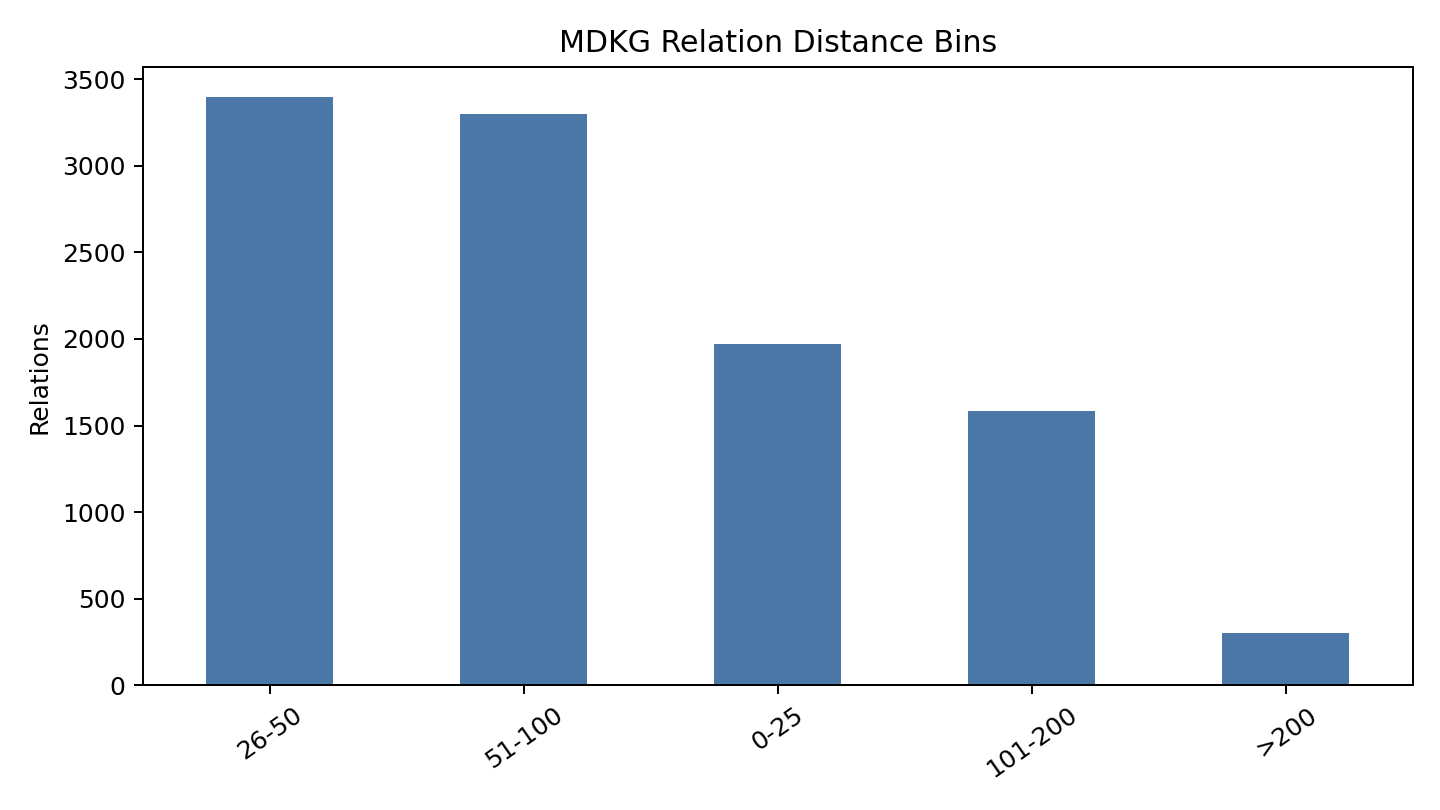

Source data for this figure (header and first rows):
bin, relations
0-25, 1972
26-50, 3399
51-100, 3301
101-200, 1586
>200, 302
